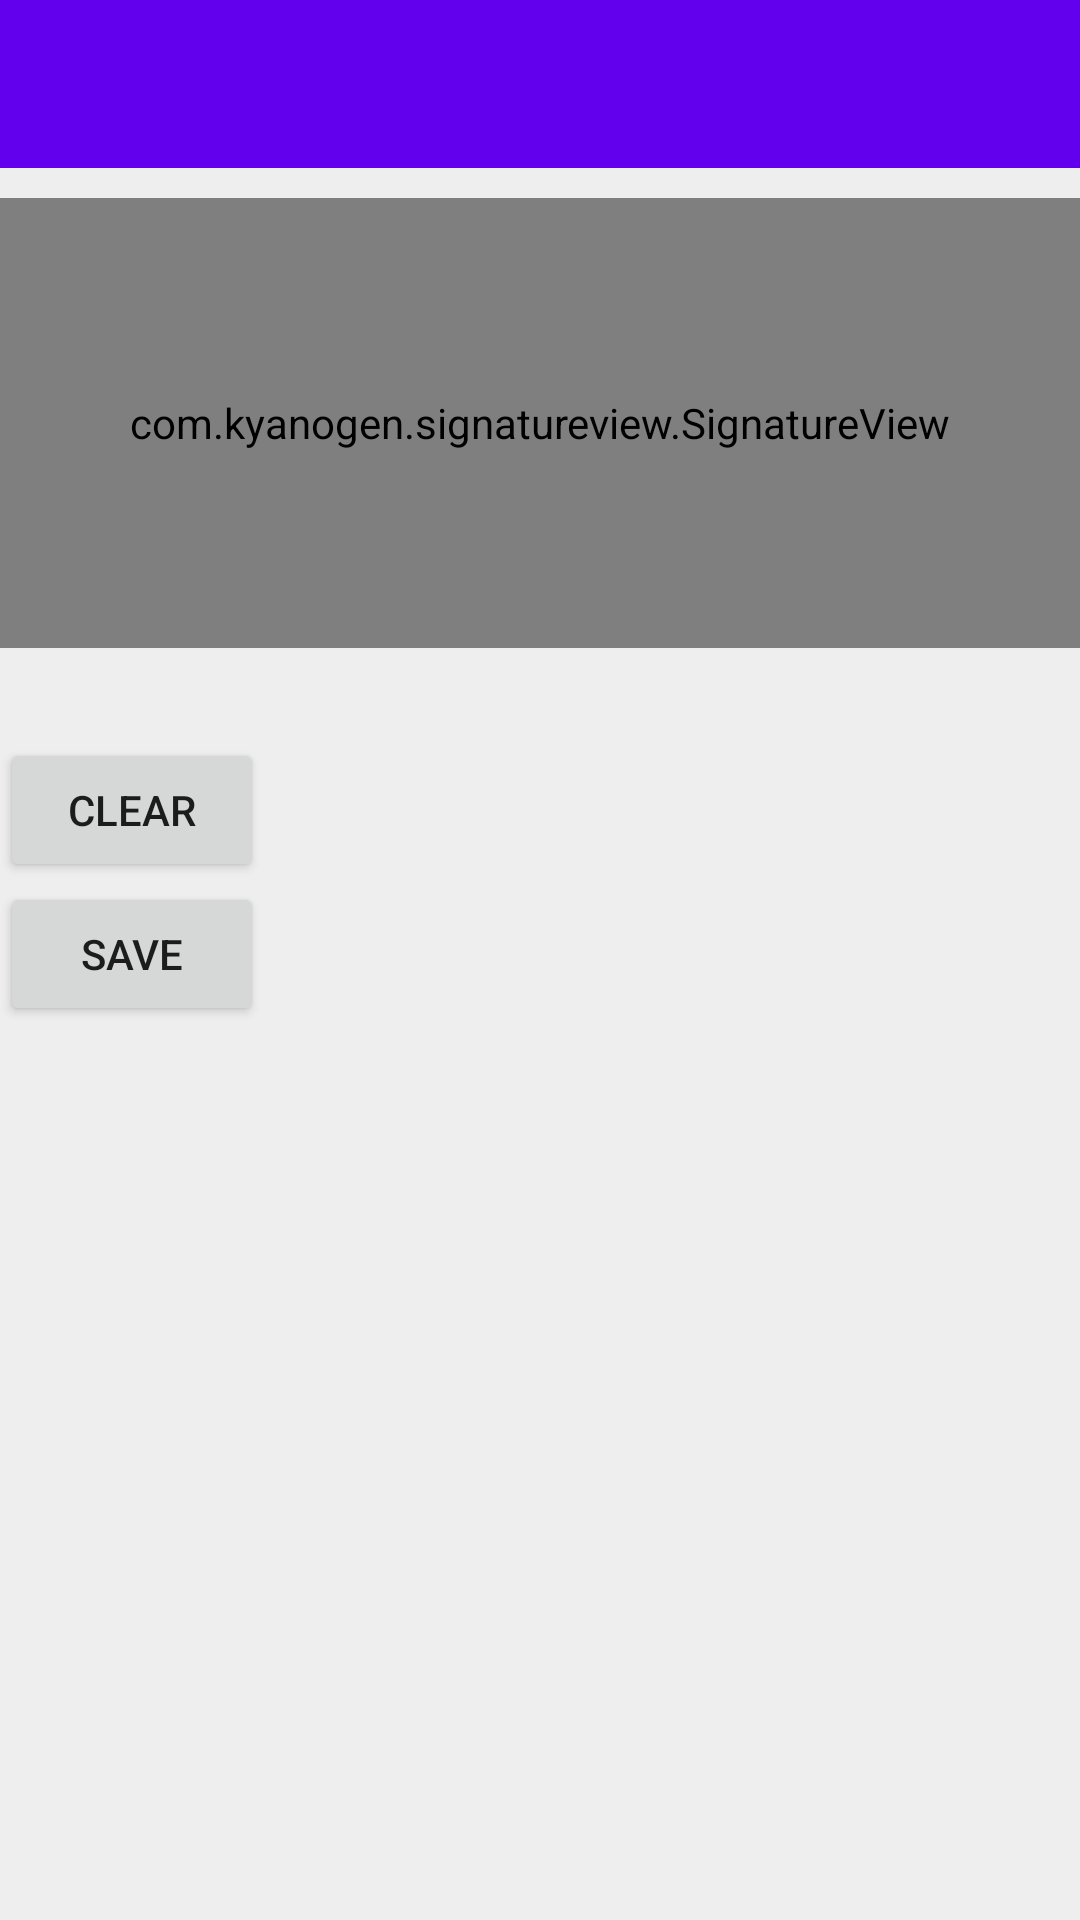

Produce the Android XML layout that renders to this screen, including the resource entries it uses.
<!-- AndroidManifest.xml: application theme AppTheme -->
<!-- res/layout/activity_signature.xml -->
<?xml version="1.0" encoding="utf-8"?>
<LinearLayout xmlns:android="http://schemas.android.com/apk/res/android"
    xmlns:app="http://schemas.android.com/apk/res-auto"
    xmlns:tools="http://schemas.android.com/tools"
    android:layout_width="match_parent"
    android:layout_height="match_parent"
    android:background="#eee"
    android:orientation="vertical"
    tools:context=".SignatureActivity">

    <android.support.v7.widget.Toolbar
        android:layout_width="match_parent"
        android:layout_height="wrap_content"
        android:background="@color/colorPrimary"
        android:minHeight="?attr/actionBarSize"
        android:id="@+id/toolbar">

    </android.support.v7.widget.Toolbar>

    <com.kyanogen.signatureview.SignatureView
        android:layout_marginTop="10dp"
        xmlns:sign="http://schemas.android.com/apk/res-auto"
        android:id="@+id/signature_view"
        android:layout_width="match_parent"
        android:layout_height="150dp"
        sign:penSize="2dp"
        sign:backgroundColor="#ffffff"
        sign:penColor="#000000"
        sign:enableSignature="true"/>

    <Button
        android:layout_marginTop="30dp"
        android:layout_width="wrap_content"
        android:layout_height="wrap_content"
        android:id="@+id/clear"
        android:text="clear"/>
    <Button
        android:layout_width="wrap_content"
        android:layout_height="wrap_content"
        android:id="@+id/save"
        android:text="save"/>

</LinearLayout>
<!-- resources referenced by this layout -->
<resources>
  <style name="AppTheme" parent="Theme.AppCompat.Light.NoActionBar">
          
          <item name="colorPrimary">@color/colorPrimary</item>
          <item name="colorPrimaryDark">@color/colorPrimaryDark</item>
          <item name="colorAccent">@color/colorAccent</item>
          <item name="actionMenuTextColor">#fff</item>
          <item name="android:actionMenuTextColor">#fff</item>
      </style>
  <!-- not gathered from this repository: default colours our renderer supplied (Android Studio template values) -->
  <color name="colorPrimary">#FF6200EE</color>
  <color name="colorPrimaryDark">#FF3700B3</color>
  <color name="colorAccent">#FF03DAC5</color>
</resources>
